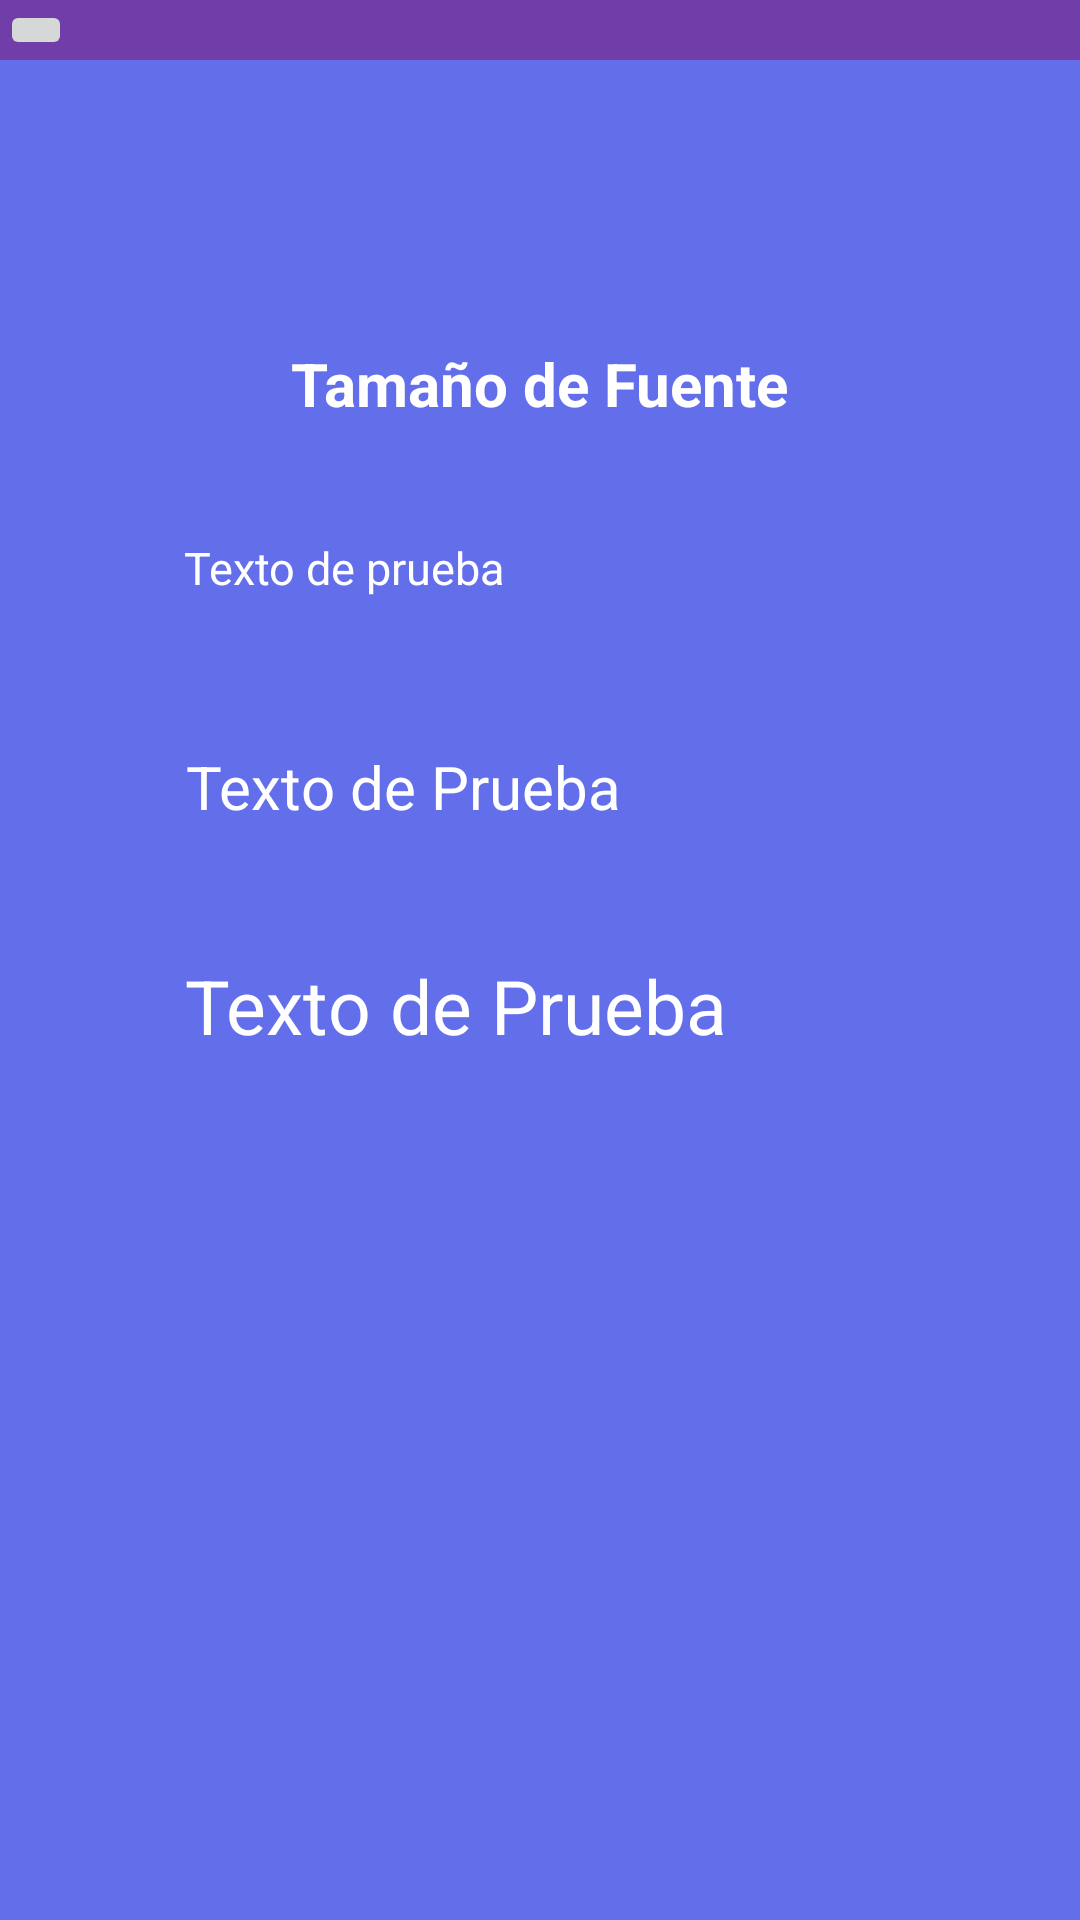

The Android layout XML behind this screen, and the referenced resources:
<!-- AndroidManifest.xml: application theme Theme.ProyectoTodosYUnoAPI25 -->
<!-- res/layout/fuente.xml -->
<?xml version="1.0" encoding="utf-8"?>
<LinearLayout
    xmlns:android="http://schemas.android.com/apk/res/android"
    xmlns:app="http://schemas.android.com/apk/res-auto"
    xmlns:tools="http://schemas.android.com/tools"
    android:id="@+id/fuente"
    android:layout_width="match_parent"
    android:layout_height="match_parent"
    android:background="#636EEB"
    android:orientation="vertical"
    tools:context=".Fuente">
    <include layout="@layout/appbar3">

    </include>
    <LinearLayout
        android:layout_width="match_parent"
        android:layout_height="match_parent"
        android:layout_weight="3"
        android:orientation="horizontal">

        <LinearLayout
            android:layout_width="match_parent"
            android:layout_height="match_parent"
            android:layout_weight="1">

        </LinearLayout>

    </LinearLayout>
    <LinearLayout
        android:layout_width="match_parent"
        android:layout_height="match_parent"
        android:layout_weight="2"
        android:orientation="vertical">
        <LinearLayout
            android:layout_width="match_parent"
            android:layout_height="wrap_content"
            android:orientation="horizontal"
            android:gravity="center"
            android:layout_weight="1">
            <TextView
                android:layout_width="wrap_content"
                android:layout_height="wrap_content"
                android:textStyle="bold"
                android:textColor="@color/white"
                android:text="Tamaño de Fuente"
                android:textSize="20dp">

            </TextView>
        </LinearLayout>
        <LinearLayout
            android:layout_width="match_parent"
            android:layout_height="wrap_content"
            android:orientation="horizontal"
            android:gravity="center"
            android:layout_weight="1">

            <TextView
                android:layout_width="wrap_content"
                android:layout_height="wrap_content"
                android:textColor="@color/white"
                android:text="Texto de prueba"
                android:textSize="15dp"
                android:paddingRight="80dp"/>


            <ImageView
                android:layout_width="50dp"
                android:layout_height="50dp"
                android:src="@drawable/flechallena"/>

        </LinearLayout>
        <LinearLayout
            android:layout_width="match_parent"
            android:layout_height="wrap_content"
            android:orientation="horizontal"
            android:gravity="center"
            android:layout_weight="1">

            <TextView
                android:layout_width="wrap_content"
                android:layout_height="wrap_content"
                android:textColor="@color/white"
                android:text="Texto de Prueba"
                android:textSize="20dp"
                android:paddingRight="41dp">

            </TextView>

            <ImageView
                android:layout_width="50dp"
                android:layout_height="50dp"
                android:src="@drawable/flechallena"
                >

            </ImageView>
        </LinearLayout>
        <LinearLayout
            android:layout_width="match_parent"
            android:layout_height="wrap_content"
            android:orientation="horizontal"
            android:gravity="center"
            android:layout_weight="1">

            <TextView
                android:layout_width="wrap_content"
                android:layout_height="wrap_content"
                android:textColor="@color/white"
                android:text="Texto de Prueba"
                android:textSize="25dp"
                android:paddingRight="6dp">

            </TextView>

            <ImageView
                android:layout_width="50dp"
                android:layout_height="50dp"
                android:src="@drawable/flechallena"
                >

            </ImageView>
        </LinearLayout>


    </LinearLayout>
    <LinearLayout
        android:layout_width="match_parent"
        android:layout_height="match_parent"
        android:layout_weight="2">

    </LinearLayout>
</LinearLayout>
<!-- res/layout/appbar3.xml (included above) -->
<?xml version="1.0" encoding="utf-8"?>
<RelativeLayout xmlns:android="http://schemas.android.com/apk/res/android"
    android:layout_width="match_parent"
    android:layout_height="wrap_content"
    android:background="@color/appbar">
    <RelativeLayout
        android:layout_width="match_parent"
        android:layout_height="wrap_content">
        <ImageButton
            android:id="@+id/backbutton"
            android:layout_width="wrap_content"
            android:layout_height="wrap_content"
            android:src="@drawable/baseline_arrow_back_24"
            android:layout_alignParentLeft="true">

        </ImageButton>


    </RelativeLayout>


</RelativeLayout>
<!-- resources referenced by this layout -->
<resources>
  <color name="appbar">#713EA9</color>
  <color name="white">#FFFFFFFF</color>
  <style name="Theme.ProyectoTodosYUnoAPI25" parent="Base.Theme.ProyectoTodosYUnoAPI25" />
  <style name="Base.Theme.ProyectoTodosYUnoAPI25" parent="Theme.Material3.DayNight.NoActionBar">
          
          
      </style>
</resources>
